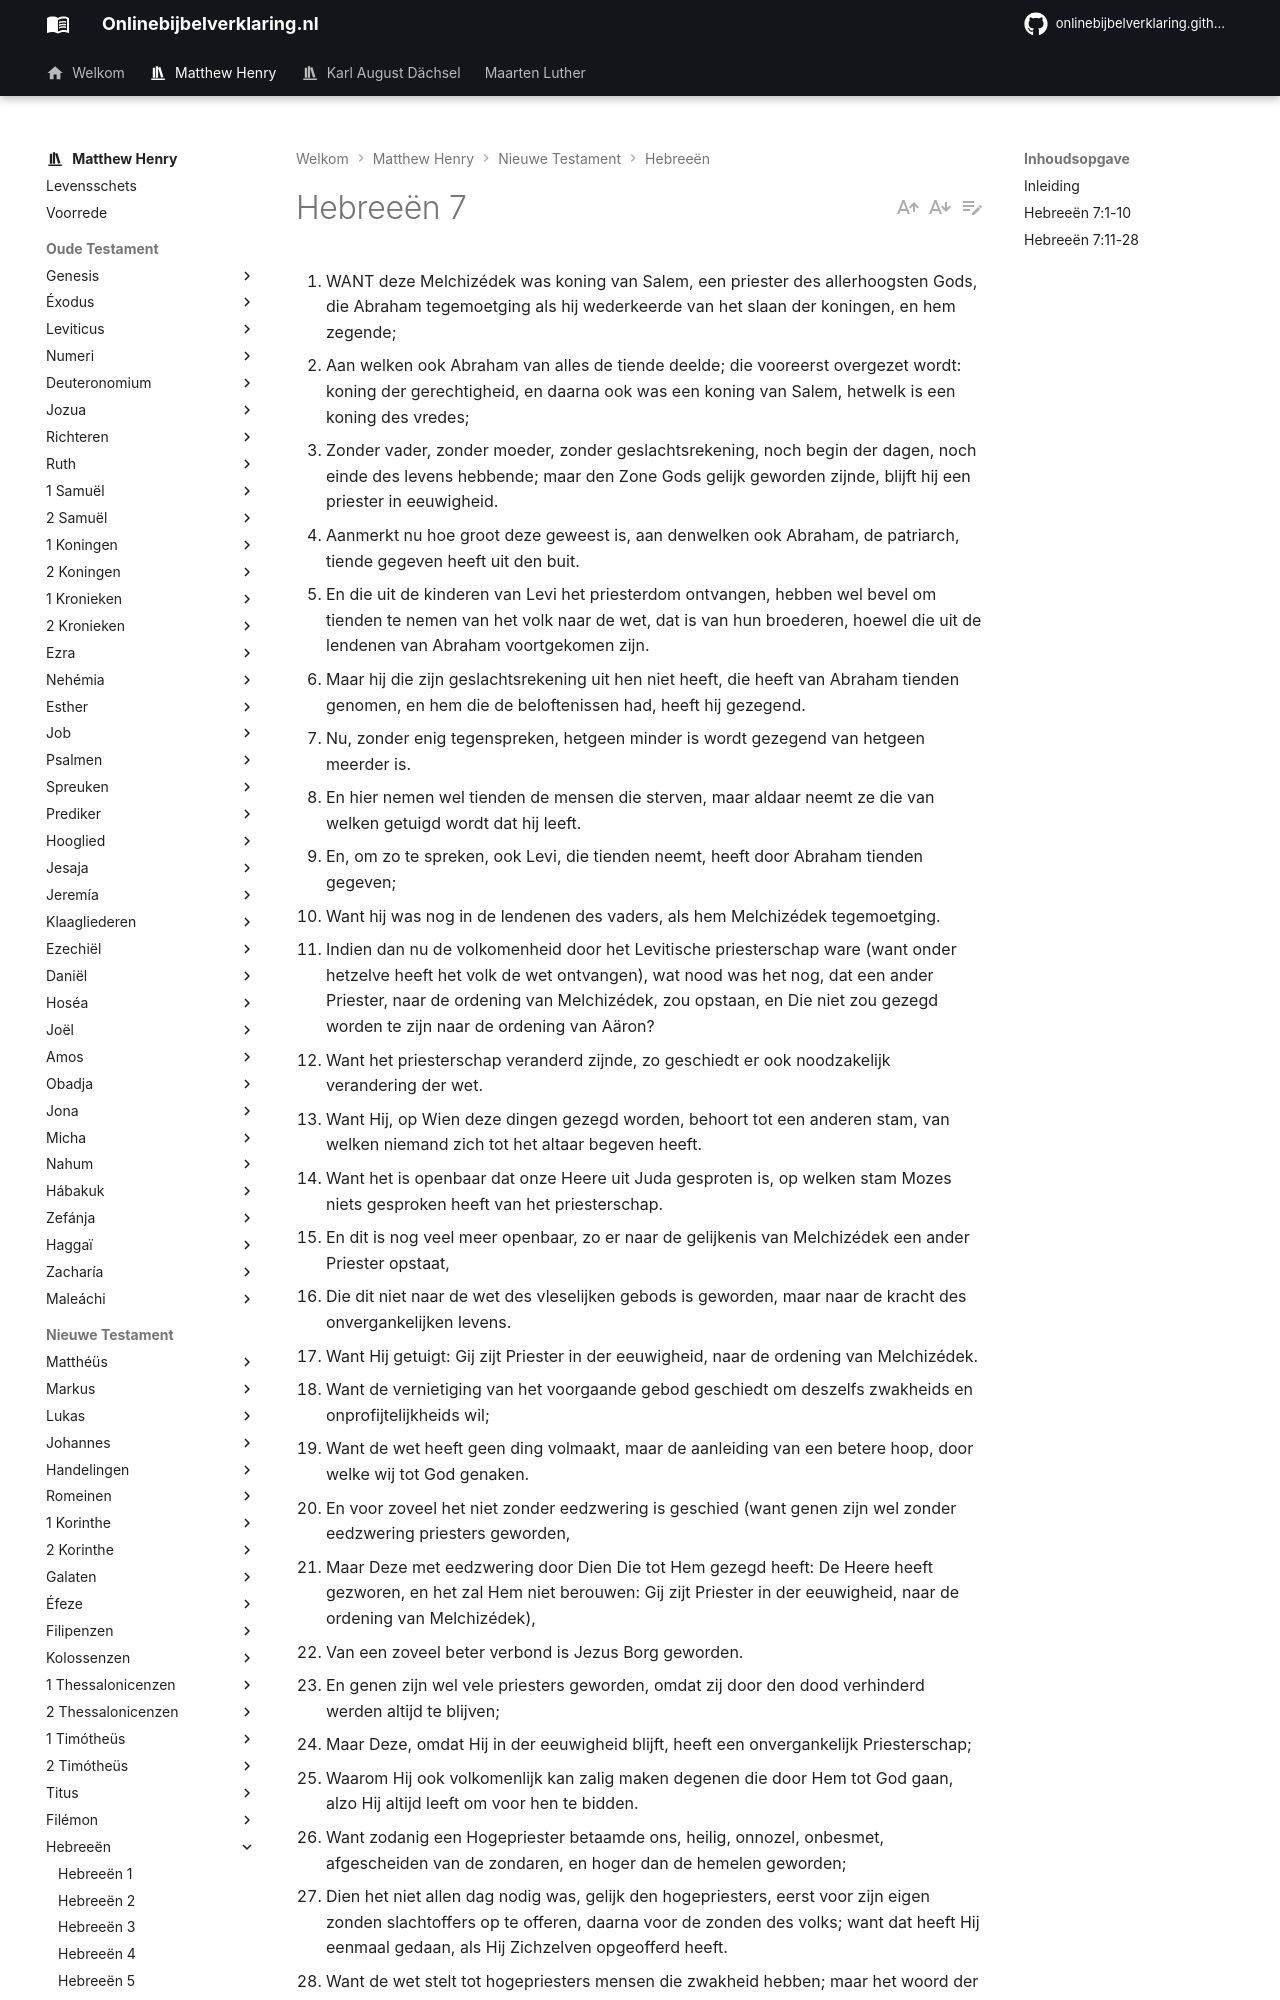

repository: onlinebijbelverklaring/onlinebijbelverklaring.github.io · page: matthewhenry/Hebreeen/Hebreeen7/index.html · generator: mkdocs

1. WANT deze Melchizédek was koning van Salem, een priester des allerhoogsten Gods, die Abraham tegemoetging als hij wederkeerde van het slaan der koningen, en hem zegende;
2. Aan welken ook Abraham van alles de tiende deelde; die vooreerst overgezet wordt: koning der gerechtigheid, en daarna ook was een koning van Salem, hetwelk is een koning des vredes;
3. Zonder vader, zonder moeder, zonder geslachtsrekening, noch begin der dagen, noch einde des levens hebbende; maar den Zone Gods gelijk geworden zijnde, blijft hij een priester in eeuwigheid.
4. Aanmerkt nu hoe groot deze geweest is, aan denwelken ook Abraham, de patriarch, tiende gegeven heeft uit den buit.
5. En die uit de kinderen van Levi het priesterdom ontvangen, hebben wel bevel om tienden te nemen van het volk naar de wet, dat is van hun broederen, hoewel die uit de lendenen van Abraham voortgekomen zijn.
6. Maar hij die zijn geslachtsrekening uit hen niet heeft, die heeft van Abraham tienden genomen, en hem die de beloftenissen had, heeft hij gezegend.
7. Nu, zonder enig tegenspreken, hetgeen minder is wordt gezegend van hetgeen meerder is.
8. En hier nemen wel tienden de mensen die sterven, maar aldaar neemt ze die van welken getuigd wordt dat hij leeft.
9. En, om zo te spreken, ook Levi, die tienden neemt, heeft door Abraham tienden gegeven;
10. Want hij was nog in de lendenen des vaders, als hem Melchizédek tegemoetging.
11. Indien dan nu de volkomenheid door het Levitische priesterschap ware (want onder hetzelve heeft het volk de wet ontvangen), wat nood was het nog, dat een ander Priester, naar de ordening van Melchizédek, zou opstaan, en Die niet zou gezegd worden te zijn naar de ordening van Aäron?
12. Want het priesterschap veranderd zijnde, zo geschiedt er ook noodzakelijk verandering der wet.
13. Want Hij, op Wien deze dingen gezegd worden, behoort tot een anderen stam, van welken niemand zich tot het altaar begeven heeft.
14. Want het is openbaar dat onze Heere uit Juda gesproten is, op welken stam Mozes niets gesproken heeft van het priesterschap.
15. En dit is nog veel meer openbaar, zo er naar de gelijkenis van Melchizédek een ander Priester opstaat,
16. Die dit niet naar de wet des vleselijken gebods is geworden, maar naar de kracht des onvergankelijken levens.
17. Want Hij getuigt: Gij zijt Priester in der eeuwigheid, naar de ordening van Melchizédek.
18. Want de vernietiging van het voorgaande gebod geschiedt om deszelfs zwakheids en onprofijtelijkheids wil;
19. Want de wet heeft geen ding volmaakt, maar de aanleiding van een betere hoop, door welke wij tot God genaken.
20. En voor zoveel het niet zonder eedzwering is geschied (want genen zijn wel zonder eedzwering priesters geworden,
21. Maar Deze met eedzwering door Dien Die tot Hem gezegd heeft: De Heere heeft gezworen, en het zal Hem niet berouwen: Gij zijt Priester in der eeuwigheid, naar de ordening van Melchizédek),
22. Van een zoveel beter verbond is Jezus Borg geworden.
23. En genen zijn wel vele priesters geworden, omdat zij door den dood verhinderd werden altijd te blijven;
24. Maar Deze, omdat Hij in der eeuwigheid blijft, heeft een onvergankelijk Priesterschap;
25. Waarom Hij ook volkomenlijk kan zalig maken degenen die door Hem tot God gaan, alzo Hij altijd leeft om voor hen te bidden.
26. Want zodanig een Hogepriester betaamde ons, heilig, onnozel, onbesmet, afgescheiden van de zondaren, en hoger dan de hemelen geworden;
27. Dien het niet allen dag nodig was, gelijk den hogepriesters, eerst voor zijn eigen zonden slachtoffers op te offeren, daarna voor de zonden des volks; want dat heeft Hij eenmaal gedaan, als Hij Zichzelven opgeofferd heeft.
28. Want de wet stelt tot hogepriesters mensen die zwakheid hebben; maar het woord der eedzwering, die na de wet is gevolgd, stelt den Zoon, Die in der eeuwigheid geheiligd is.

## Inleiding

De leer en de priesterlijke bediening van Christus is zo uitnemend in zich zelve en zulk een wezenlijk deel van het Christelijk geloof, dat de apostel gaarne daarover blijft spreken. Niets maakte de Joden zo voldaan met de levitische bedeling als de hoge achting, die zij voor het priesterschap hadden, die ongetwijfeld een geheiligde en zeer uitnemende instelling was. Een zware bedreiging was het in Hoséa 3:4, dat de kinderen Israël’s vele dagen zouden zitten zonder vorst of priester, zonder offer, zonder efod en zonder terafim. De apostel verzekert nu dat zij door de Heere Jezus aan te nemen een veel beteren hogepriester zouden hebben, een priesterschap van hogere ordening en dientengevolge van een betere bedeling of beter verbond, een betere wet en testament. Hij toont dit aan in dit hoofdstuk. 

Wij hebben hier:   
I. Een meer uitvoerige beschrijving van Melchizédek, vers 1-3.  
II. De uitnemendheid van diens priesterschap boven dat van Aäron, vers 4-10.  
III. Een toepassing van alles op Christus, omde grotere uitnemendheid van Zijn persoon, bediening en verbond aan te tonen, vers 11-28.
